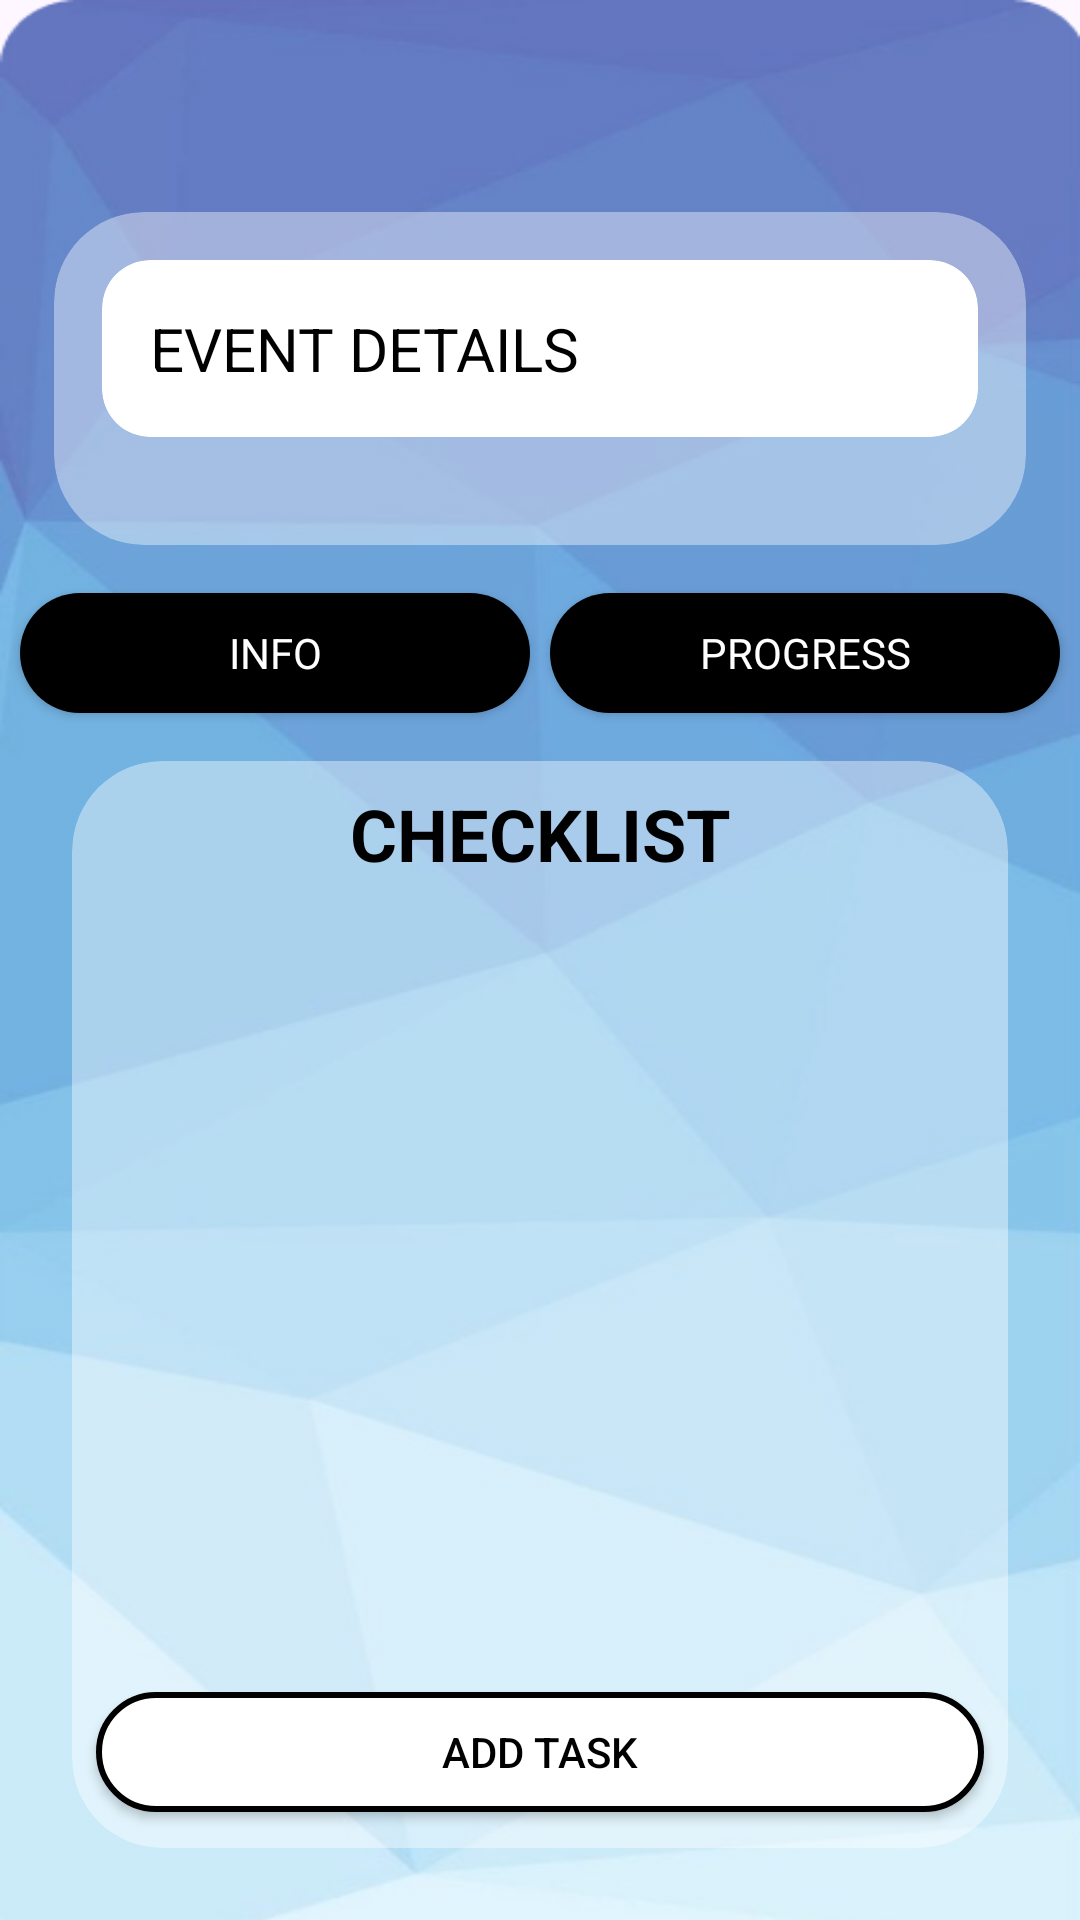

This screen was rendered from an Android layout file. Write that file and the resources it references.
<!-- AndroidManifest.xml: application theme Theme.EventPalorganization -->
<!-- res/layout/activity_supervisor_event_info.xml -->
<?xml version="1.0" encoding="utf-8"?>
<androidx.constraintlayout.widget.ConstraintLayout xmlns:android="http://schemas.android.com/apk/res/android"
    xmlns:app="http://schemas.android.com/apk/res-auto"
    xmlns:tools="http://schemas.android.com/tools"
    android:id="@+id/main"
    android:layout_width="match_parent"
    android:layout_height="match_parent"
    android:background="@drawable/bg1"
    tools:context=".supervisor.SupervisorEventInfo">


    <TextView
        android:id="@+id/eventInfoTitle"
        android:layout_width="wrap_content"
        android:layout_height="wrap_content"
        android:layout_marginStart="16dp"
        android:layout_marginTop="16dp"
        android:text=""
        android:textColor="#FFFFFF"
        android:textSize="35sp"
        android:textStyle="bold"
        app:layout_constraintEnd_toEndOf="parent"
        app:layout_constraintHorizontal_bias="0.471"
        app:layout_constraintStart_toStartOf="parent"
        app:layout_constraintTop_toTopOf="parent" />

    

    <androidx.cardview.widget.CardView
        android:id="@+id/bgCard1"
        android:layout_width="0dp"
        android:layout_height="wrap_content"
        android:layout_marginStart="24dp"
        android:layout_marginTop="8dp"
        android:layout_marginEnd="24dp"
        android:padding="15dp"
        app:cardBackgroundColor="@color/trans_light"
        app:cardCornerRadius="30dp"
        app:cardElevation="0dp"
        app:layout_constraintEnd_toEndOf="parent"
        app:layout_constraintHeight_percent="0.4"
        app:layout_constraintStart_toStartOf="parent"
        app:layout_constraintTop_toBottomOf="@+id/eventInfoTitle"
        app:layout_constraintWidth_percent="0.9">

        <LinearLayout
            android:layout_width="match_parent"
            android:layout_height="match_parent"
            android:gravity="center"
            android:orientation="vertical"
            android:paddingBottom="20dp">

            <androidx.cardview.widget.CardView
                android:id="@+id/details_card"
                android:layout_width="match_parent"
                android:layout_height="wrap_content"
                android:layout_margin="16dp"
                android:padding="10dp"
                app:cardBackgroundColor="@color/white"
                app:cardCornerRadius="16dp"
                app:cardElevation="0dp"
                app:layout_constraintBottom_toBottomOf="@id/bgCard1"
                app:layout_constraintEnd_toEndOf="@id/bgCard1"
                app:layout_constraintStart_toStartOf="@id/bgCard1"
                app:layout_constraintTop_toTopOf="@id/bgCard1">

                <androidx.cardview.widget.CardView
                    android:layout_width="match_parent"
                    android:layout_height="match_parent"
                    android:layout_margin="16dp"
                    android:padding="10dp"
                    app:cardCornerRadius="16dp"
                    app:cardElevation="0dp">

                    <androidx.constraintlayout.widget.ConstraintLayout
                        android:layout_width="match_parent"
                        android:layout_height="match_parent"
                        android:background="@color/white">

                        <TextView
                            android:id="@+id/event_details"
                            android:layout_width="match_parent"
                            android:layout_height="wrap_content"
                            android:fontFamily="sans-serif"
                            android:text="EVENT DETAILS"
                            android:textColor="@color/black"
                            android:textSize="20sp"
                            android:textStyle="normal"
                            app:layout_constraintBottom_toBottomOf="parent"
                            app:layout_constraintEnd_toEndOf="parent"
                            app:layout_constraintStart_toStartOf="parent"
                            app:layout_constraintTop_toTopOf="parent" />


                        
                        
                        
                        
                        
                        
                        
                        

                    </androidx.constraintlayout.widget.ConstraintLayout>
                </androidx.cardview.widget.CardView>
            </androidx.cardview.widget.CardView>

            <androidx.constraintlayout.widget.ConstraintLayout
                android:layout_width="match_parent"
                android:layout_height="wrap_content"
                android:layout_marginLeft="10dp"
                android:layout_marginRight="10dp" />


        </LinearLayout>
    </androidx.cardview.widget.CardView>


    <androidx.appcompat.widget.AppCompatButton
        android:id="@+id/supervisor_infobtn"
        android:layout_width="170dp"
        android:layout_height="40dp"
        android:layout_marginTop="16dp"
        android:background="@drawable/rectangular_button"
        android:fontFamily="sans-serif"
        android:padding="2dp"
        android:text="Info"
        android:textColor="@color/white"
        app:layout_constraintEnd_toStartOf="@+id/progress_btn"
        app:layout_constraintHorizontal_bias="0.5"
        app:layout_constraintStart_toStartOf="parent"
        app:layout_constraintTop_toBottomOf="@+id/bgCard1" />


    


    <androidx.appcompat.widget.AppCompatButton

        android:id="@+id/progress_btn"
        android:layout_width="170dp"
        android:layout_height="40dp"
        android:layout_marginTop="16dp"
        android:background="@drawable/rectangular_button"
        android:fontFamily="sans-serif"
        android:padding="2dp"
        android:text="Progress"
        android:textColor="@color/white"
        app:layout_constraintEnd_toEndOf="parent"
        app:layout_constraintHorizontal_bias="0.5"
        app:layout_constraintStart_toEndOf="@+id/supervisor_infobtn"
        app:layout_constraintTop_toBottomOf="@+id/bgCard1" />


    


    <androidx.cardview.widget.CardView
        android:id="@+id/bg"
        android:layout_width="0dp"
        android:layout_height="0dp"
        android:layout_marginStart="24dp"
        android:layout_marginTop="16dp"
        android:layout_marginEnd="24dp"
        android:layout_marginBottom="24dp"
        android:padding="15dp"
        app:cardBackgroundColor="@color/trans_light"
        app:cardCornerRadius="30dp"
        app:cardElevation="0dp"
        app:layout_constraintBottom_toBottomOf="parent"
        app:layout_constraintEnd_toEndOf="parent"
        app:layout_constraintStart_toStartOf="parent"
        app:layout_constraintTop_toBottomOf="@+id/supervisor_infobtn">

        <androidx.constraintlayout.widget.ConstraintLayout
            android:layout_width="match_parent"
            android:layout_height="match_parent">


            <TextView
                android:id="@+id/textView11"
                android:layout_width="wrap_content"
                android:layout_height="wrap_content"
                android:layout_marginTop="8dp"
                android:gravity="center"
                android:text="CHECKLIST"
                android:textColor="@color/black"
                android:textSize="24sp"
                android:textStyle="bold"
                app:layout_constraintEnd_toEndOf="parent"
                app:layout_constraintStart_toStartOf="parent"
                app:layout_constraintTop_toTopOf="parent" />

            
            <androidx.recyclerview.widget.RecyclerView
                android:id="@+id/checkList_recycler"
                android:layout_width="match_parent"
                android:layout_height="0dp"
                android:layout_marginStart="8dp"
                android:layout_marginEnd="8dp"
                android:layout_marginBottom="8dp"
                android:background="@android:color/transparent"
                android:clipToPadding="false"
                android:overScrollMode="never"
                android:padding="0dp"
                app:layout_constraintBottom_toTopOf="@+id/addTaskButton"
                app:layout_constraintEnd_toEndOf="parent"
                app:layout_constraintStart_toStartOf="parent"
                app:layout_constraintTop_toBottomOf="@+id/textView11"
                tools:listitem="@layout/checklist_item" />

            
            <androidx.appcompat.widget.AppCompatButton
                android:id="@+id/addTaskButton"
                android:layout_width="match_parent"
                android:layout_height="40dp"
                android:layout_marginStart="8dp"
                android:layout_marginEnd="8dp"
                android:layout_marginBottom="12dp"
                android:background="@drawable/blk_stroke_btn"
                android:padding="2dp"
                android:text="Add Task"
                android:textColor="@color/black"
                app:layout_constraintBottom_toBottomOf="parent"
                app:layout_constraintEnd_toEndOf="parent"
                app:layout_constraintStart_toStartOf="@+id/checkList_recycler" />
        </androidx.constraintlayout.widget.ConstraintLayout>

    </androidx.cardview.widget.CardView>

    

    
    
    
    
    
    
    
    
    
    
    
    
    

</androidx.constraintlayout.widget.ConstraintLayout>
<!-- res/layout/checklist_item.xml (included above) -->
<?xml version="1.0" encoding="utf-8"?>

<androidx.cardview.widget.CardView
    xmlns:android="http://schemas.android.com/apk/res/android"
    xmlns:app="http://schemas.android.com/apk/res-auto"
    android:layout_width="match_parent"
    android:layout_height="wrap_content"
    android:layout_margin="8dp"
    app:cardCornerRadius="12dp"
    app:cardElevation="2dp"
    app:cardBackgroundColor="@color/white">

    <RelativeLayout
        android:id="@+id/taskItemLayout"
        android:layout_width="match_parent"
        android:layout_height="wrap_content"
        android:padding="8dp"
        android:background="@android:color/white">

        
        <ImageButton
            android:id="@+id/statusButton"
            android:layout_width="35dp"
            android:layout_height="35dp"
            android:src="@drawable/ic_unchecked"
            android:background="@android:color/transparent"
            android:layout_alignParentStart="true"
            android:layout_centerVertical="true"
            android:padding="4dp"/>

        
        <TextView
            android:id="@+id/taskText"
            android:layout_width="0dp"
            android:layout_height="wrap_content"
            android:text="Meeting with client at 7"
            android:textSize="18sp"
            android:textColor="@color/black"
            android:maxLines="3"
            android:ellipsize="none"
            android:layout_toEndOf="@id/statusButton"
            android:layout_toStartOf="@id/editTask"
            android:layout_centerVertical="true"
            android:paddingStart="8dp"
            android:layout_marginEnd="10dp"/>


        
        <ImageView
            android:id="@+id/editTask"
            android:layout_width="35dp"
            android:layout_height="35dp"
            android:src="@drawable/ic_edit_btn"
            android:layout_toStartOf="@id/deleteTask"
            android:layout_marginEnd="10dp"
            android:layout_centerVertical="true"
            android:padding="4dp"/>

        
        <ImageView
            android:id="@+id/deleteTask"
            android:layout_width="35dp"
            android:layout_height="35dp"
            android:src="@drawable/delete_ic"
            android:layout_alignParentEnd="true"
            android:layout_centerVertical="true"
            android:padding="4dp"/>

    </RelativeLayout>

</androidx.cardview.widget.CardView>
<!-- resources referenced by this layout -->
<resources>
  <color name="black">#FF000000</color>
  <color name="trans_light">#66FFFFFF</color>
  <color name="white">#FFFFFFFF</color>
  <!-- drawable bg1: png bitmap (drawable, 109130 bytes) -->
  <!-- drawable blk_stroke_btn (drawable) -->
  <?xml version="1.0" encoding="utf-8"?>
  
  <shape xmlns:android="http://schemas.android.com/apk/res/android">
      <corners android:radius="30dp"/>
      <solid android:color="@color/white"/>
      <stroke android:width="2dp"/>
  </shape>
  <!-- drawable delete_btn (drawable) -->
  <?xml version="1.0" encoding="utf-8"?>
  
  <shape xmlns:android="http://schemas.android.com/apk/res/android">
      <corners android:radius="30dp" />
      <solid android:color="#DC0101" />
  </shape>
  <!-- drawable delete_ic (drawable) -->
  <vector xmlns:android="http://schemas.android.com/apk/res/android"
      android:width="24dp"
      android:height="24dp"
      android:viewportWidth="24"
      android:viewportHeight="24">
      <path
          android:fillColor="@color/black"
          android:pathData="M16,4L15,3H9L8,4H4V6H20V4ZM6,19A2,2 0,0 0,8 21H16A2,2 0,0 0,18 19V7H6ZM9,9H11V17H9ZM13,9H15V17H13Z" />
  </vector>
  <!-- drawable ic_edit_btn (drawable) -->
  <vector xmlns:android="http://schemas.android.com/apk/res/android"
      android:height="24dp"
      android:width="24dp"
      android:tint="#000000"
      android:viewportHeight="24"
      android:viewportWidth="24"
      >
  
      <path android:fillColor="@android:color/white" android:pathData="
     M3,17.25V21h3.75L17.81,9.94l-3.75,-3.75L3,17.25zM20.71,7.04c0.39,-0.39 0.39,-1.02 0,-1.41l-2.34,-2.34c-0.39,-0.39 -1.02,-0.39 -1.41,0l-1.83,1.83 3.75,3.75 1.83,-1.83z"/>
  
  </vector>
  <!-- drawable ic_unchecked (drawable) -->
  <vector xmlns:android="http://schemas.android.com/apk/res/android"
      android:width="24dp"
      android:height="24dp"
      android:viewportWidth="24"
      android:viewportHeight="24">
      <path
          android:fillColor="#FF0000"
          android:pathData="M19,6.4L17.6,5L12,10.6L6.4,5L5,6.4L10.6,12L5,17.6L6.4,19L12,13.4L17.6,19L19,17.6L13.4,12L19,6.4z"/>
  </vector>
  <!-- drawable rectangular_button (drawable) -->
  <?xml version="1.0" encoding="utf-8"?>
  
  <shape xmlns:android="http://schemas.android.com/apk/res/android">
      <corners android:radius="30dp"/>
      <solid android:color="#000000"/>
  </shape>
  <style name="Theme.EventPalorganization" parent="Base.Theme.EventPalorganization" />
  <style name="Base.Theme.EventPalorganization" parent="Theme.Material3.DayNight.NoActionBar">
          
          
      </style>
</resources>
